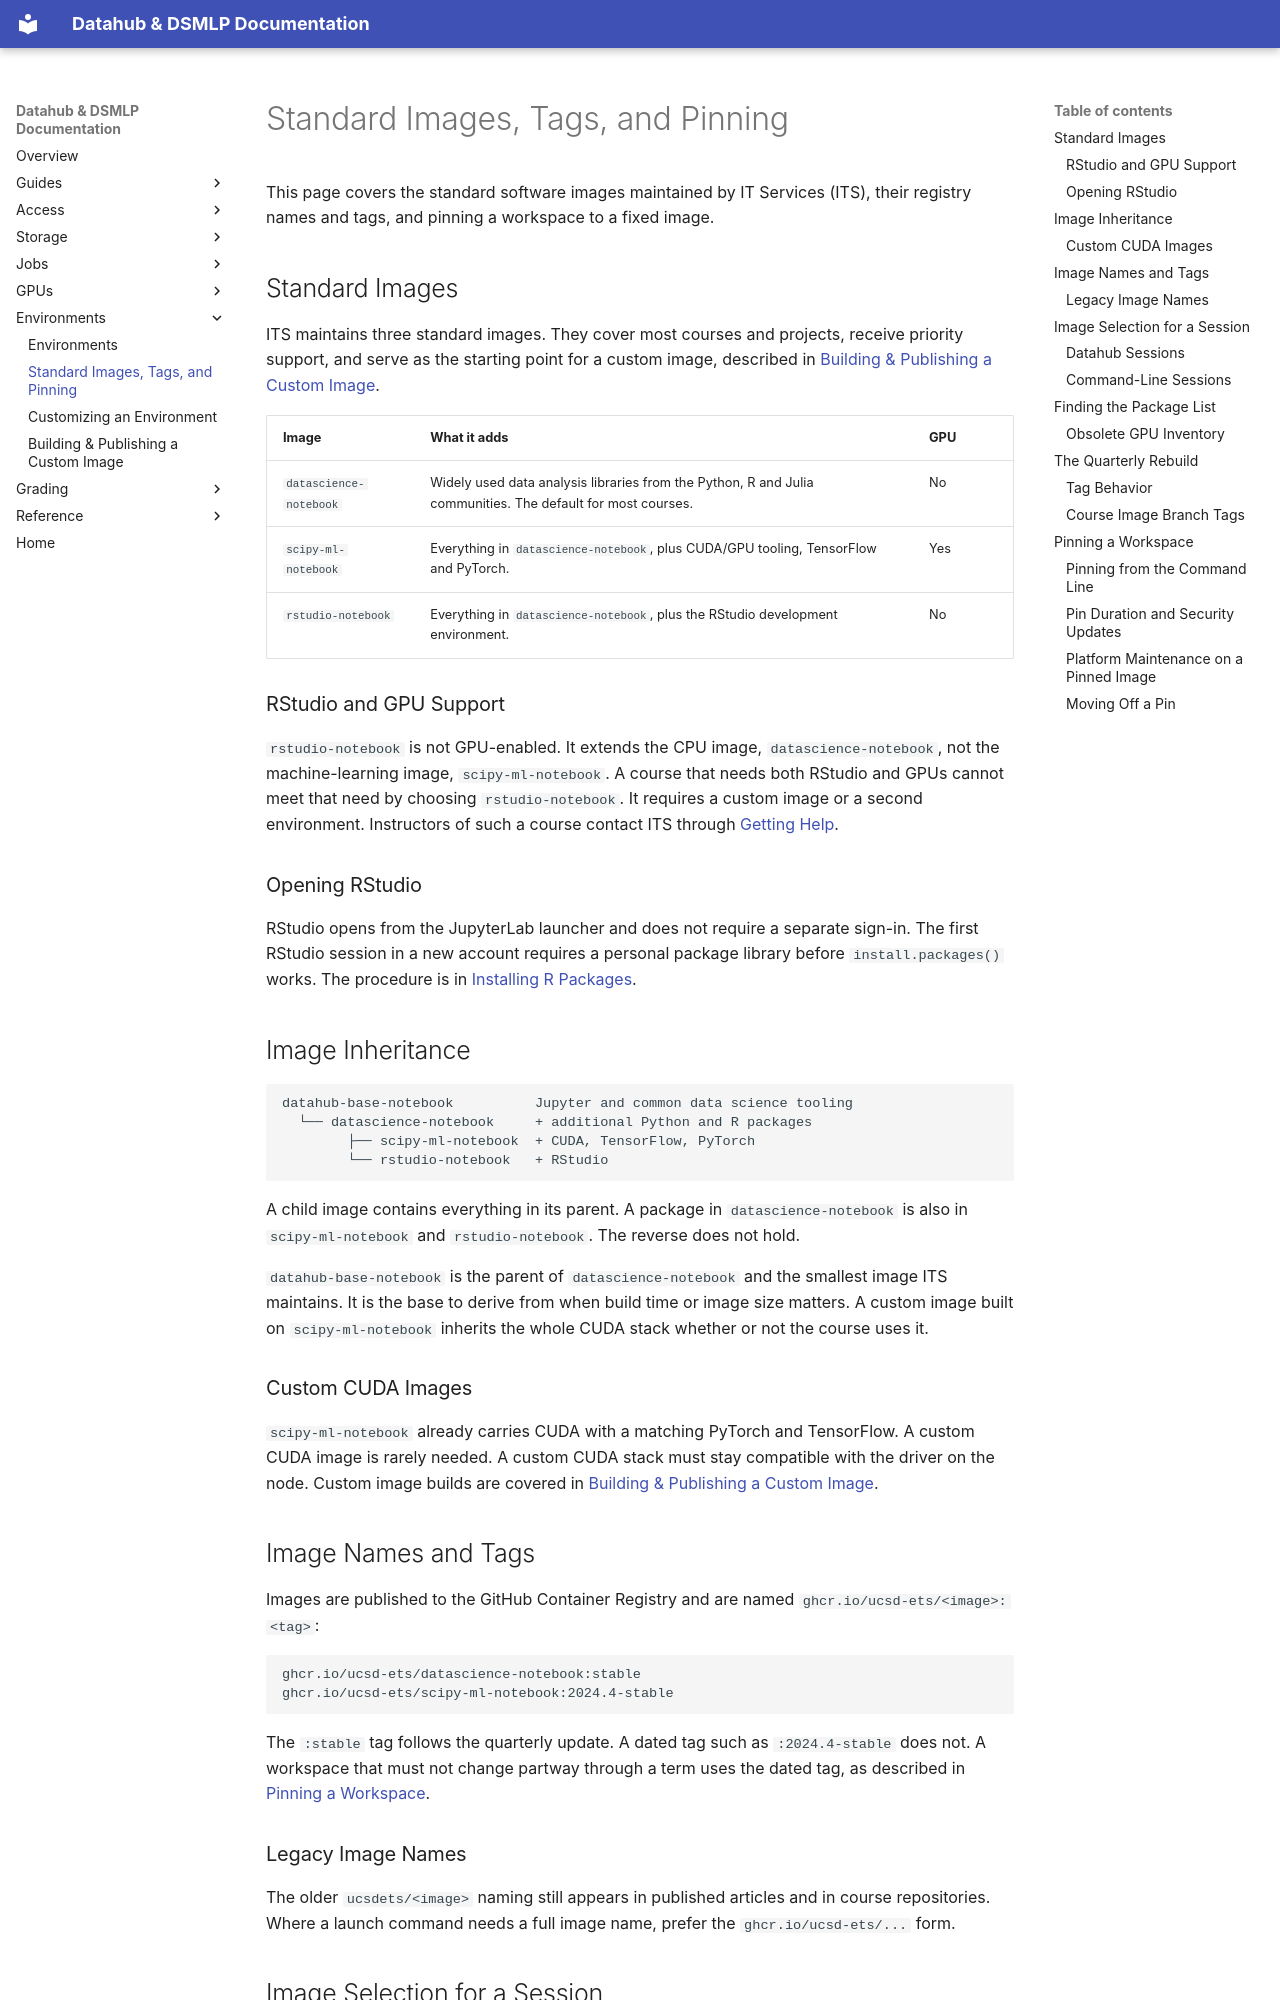

repository: ucsd-ets/dsmlp-docs-public · page: environments/standard-images/index.html · generator: mkdocs

# Standard Images, Tags, and Pinning

This page covers the standard software images maintained by IT Services (ITS),
their registry names and tags, and pinning a workspace to a fixed image.

## Standard Images

ITS maintains three standard images. They cover most courses and projects,
receive priority support, and serve as the starting point for a custom image,
described in [Building & Publishing a Custom Image](building-a-custom-image.md).

| Image | What it adds | GPU |
|---|---|---|
| `datascience-notebook` | Widely used data analysis libraries from the Python, R and Julia communities. The default for most courses. | No |
| `scipy-ml-notebook` | Everything in `datascience-notebook`, plus CUDA/GPU tooling, TensorFlow and PyTorch. | Yes |
| `rstudio-notebook` | Everything in `datascience-notebook`, plus the RStudio development environment. | No |

### RStudio and GPU Support

`rstudio-notebook` is not GPU-enabled. It extends the CPU image,
`datascience-notebook`, not the machine-learning image, `scipy-ml-notebook`. A
course that needs both RStudio and GPUs cannot meet that need by choosing
`rstudio-notebook`. It requires a custom image or a second environment.
Instructors of such a course contact ITS through
[Getting Help](../reference/getting-help.md).

### Opening RStudio

RStudio opens from the JupyterLab launcher and does not require a separate
sign-in. The first RStudio session in a new account requires a personal package
library before `install.packages()` works. The procedure is in
[Installing R Packages](customizing-your-environment.md#installing-r-packages).

## Image Inheritance

```text
datahub-base-notebook          Jupyter and common data science tooling
  └── datascience-notebook     + additional Python and R packages
        ├── scipy-ml-notebook  + CUDA, TensorFlow, PyTorch
        └── rstudio-notebook   + RStudio
```

A child image contains everything in its parent. A package in
`datascience-notebook` is also in `scipy-ml-notebook` and `rstudio-notebook`.
The reverse does not hold.

`datahub-base-notebook` is the parent of `datascience-notebook` and the smallest
image ITS maintains. It is the base to derive from when build time or image size
matters. A custom image built on `scipy-ml-notebook` inherits the whole CUDA
stack whether or not the course uses it.

### Custom CUDA Images

`scipy-ml-notebook` already carries CUDA with a matching PyTorch and TensorFlow.
A custom CUDA image is rarely needed. A custom CUDA stack must stay compatible
with the driver on the node. Custom image builds are covered in
[Building & Publishing a Custom Image](building-a-custom-image.md).

## Image Names and Tags

Images are published to the GitHub Container Registry and are named
`ghcr.io/ucsd-ets/<image>:<tag>`:

```text
ghcr.io/ucsd-ets/datascience-notebook:stable
ghcr.io/ucsd-ets/scipy-ml-notebook:2024.4-stable
```

The `:stable` tag follows the quarterly update. A dated tag such as
`:2024.4-stable` does not. A workspace that must not change partway through a
term uses the dated tag, as described in
[Pinning a Workspace](#pinning-a-workspace).

### Legacy Image Names

The older `ucsdets/<image>` naming still appears in published articles and in
course repositories. Where a launch command needs a full image name, prefer the
`ghcr.io/ucsd-ets/...` form.

## Image Selection for a Session

The image a session runs depends on how the session is launched.
